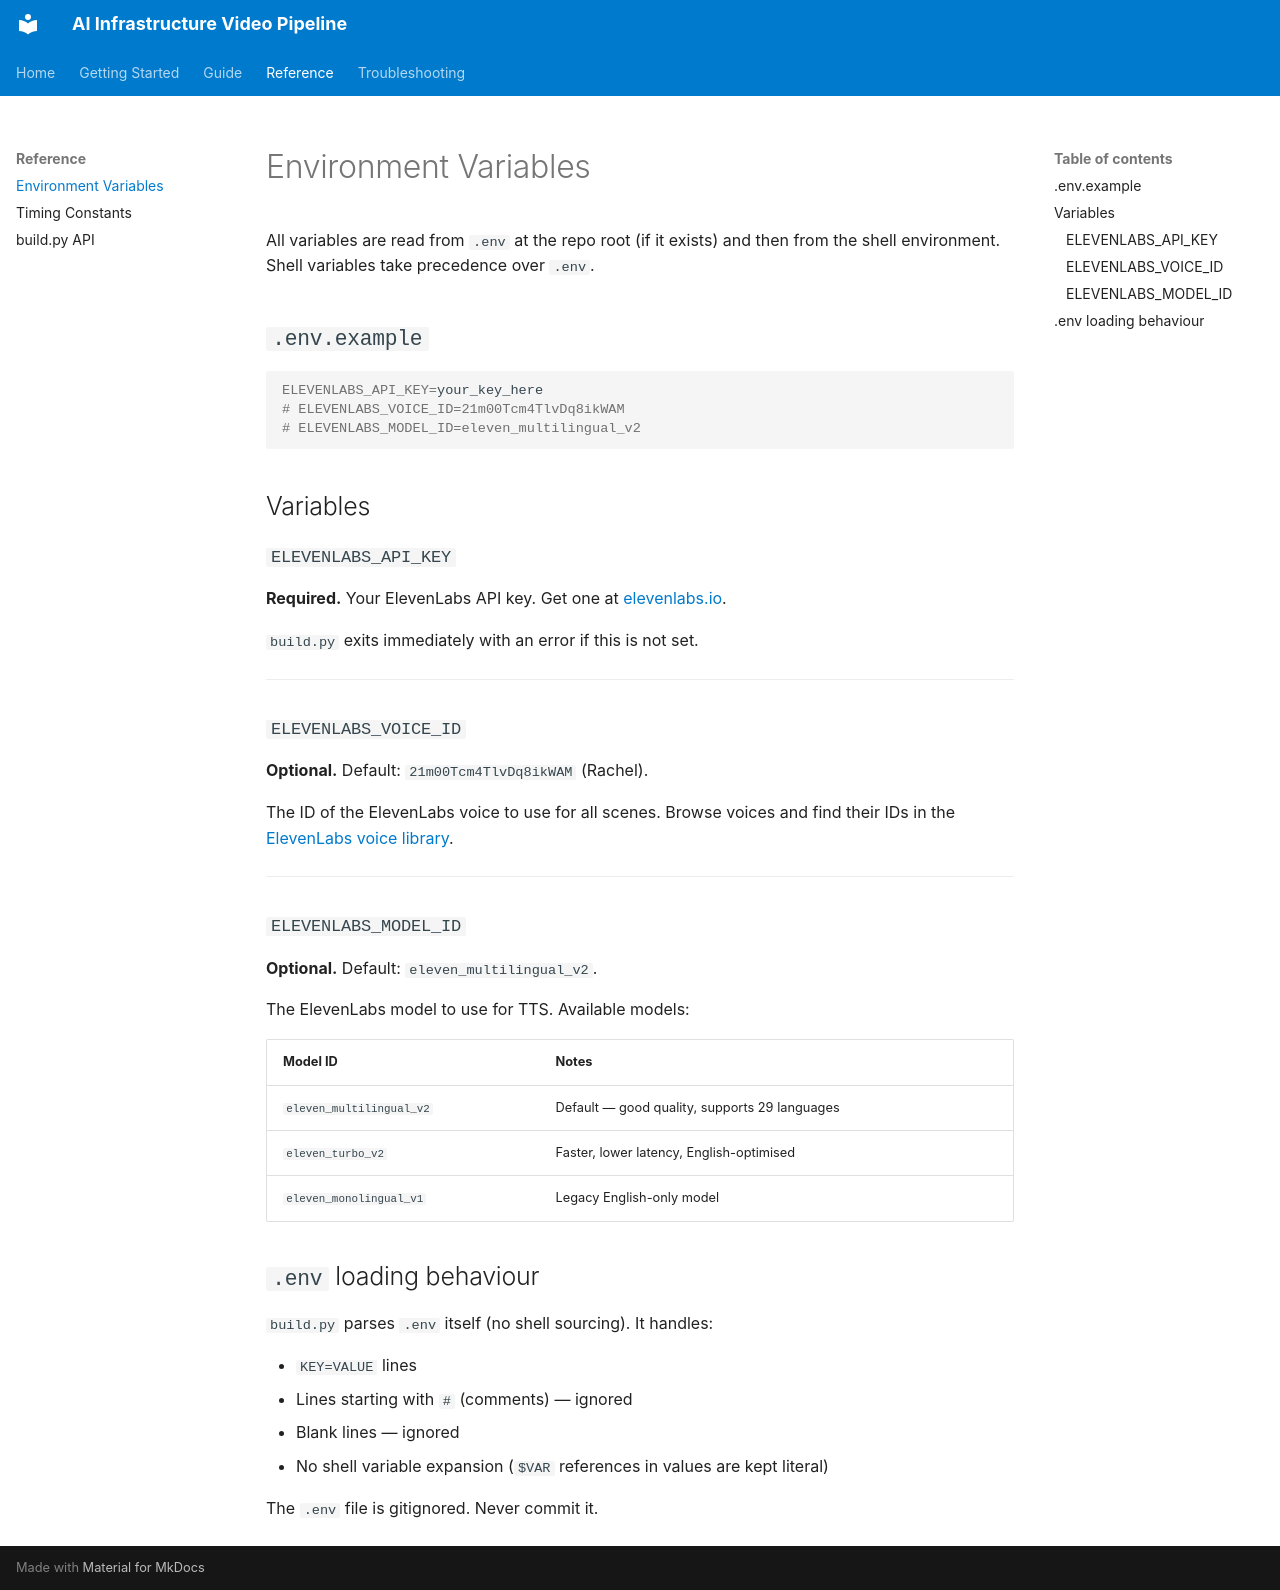

repository: klojtas/claude-hyper-frames-test · page: reference/env/index.html · generator: mkdocs

# Environment Variables

All variables are read from `.env` at the repo root (if it exists) and then from the shell environment. Shell variables take precedence over `.env`.

## `.env.example`

```bash
ELEVENLABS_API_KEY=your_key_here
# ELEVENLABS_VOICE_ID=21m00Tcm4TlvDq8ikWAM
# ELEVENLABS_MODEL_ID=eleven_multilingual_v2
```

## Variables

### `ELEVENLABS_API_KEY`

**Required.** Your ElevenLabs API key. Get one at [elevenlabs.io](https://elevenlabs.io/app/settings/api-keys).

`build.py` exits immediately with an error if this is not set.

---

### `ELEVENLABS_VOICE_ID`

**Optional.** Default: `21m00Tcm4TlvDq8ikWAM` (Rachel).

The ID of the ElevenLabs voice to use for all scenes. Browse voices and find their IDs in the [ElevenLabs voice library](https://elevenlabs.io/voice-library).

---

### `ELEVENLABS_MODEL_ID`

**Optional.** Default: `eleven_multilingual_v2`.

The ElevenLabs model to use for TTS. Available models:

| Model ID | Notes |
|---|---|
| `eleven_multilingual_v2` | Default — good quality, supports 29 languages |
| `eleven_turbo_v2` | Faster, lower latency, English-optimised |
| `eleven_monolingual_v1` | Legacy English-only model |

## `.env` loading behaviour

`build.py` parses `.env` itself (no shell sourcing). It handles:

- `KEY=VALUE` lines
- Lines starting with `#` (comments) — ignored
- Blank lines — ignored
- No shell variable expansion (`$VAR` references in values are kept literal)

The `.env` file is gitignored. Never commit it.
